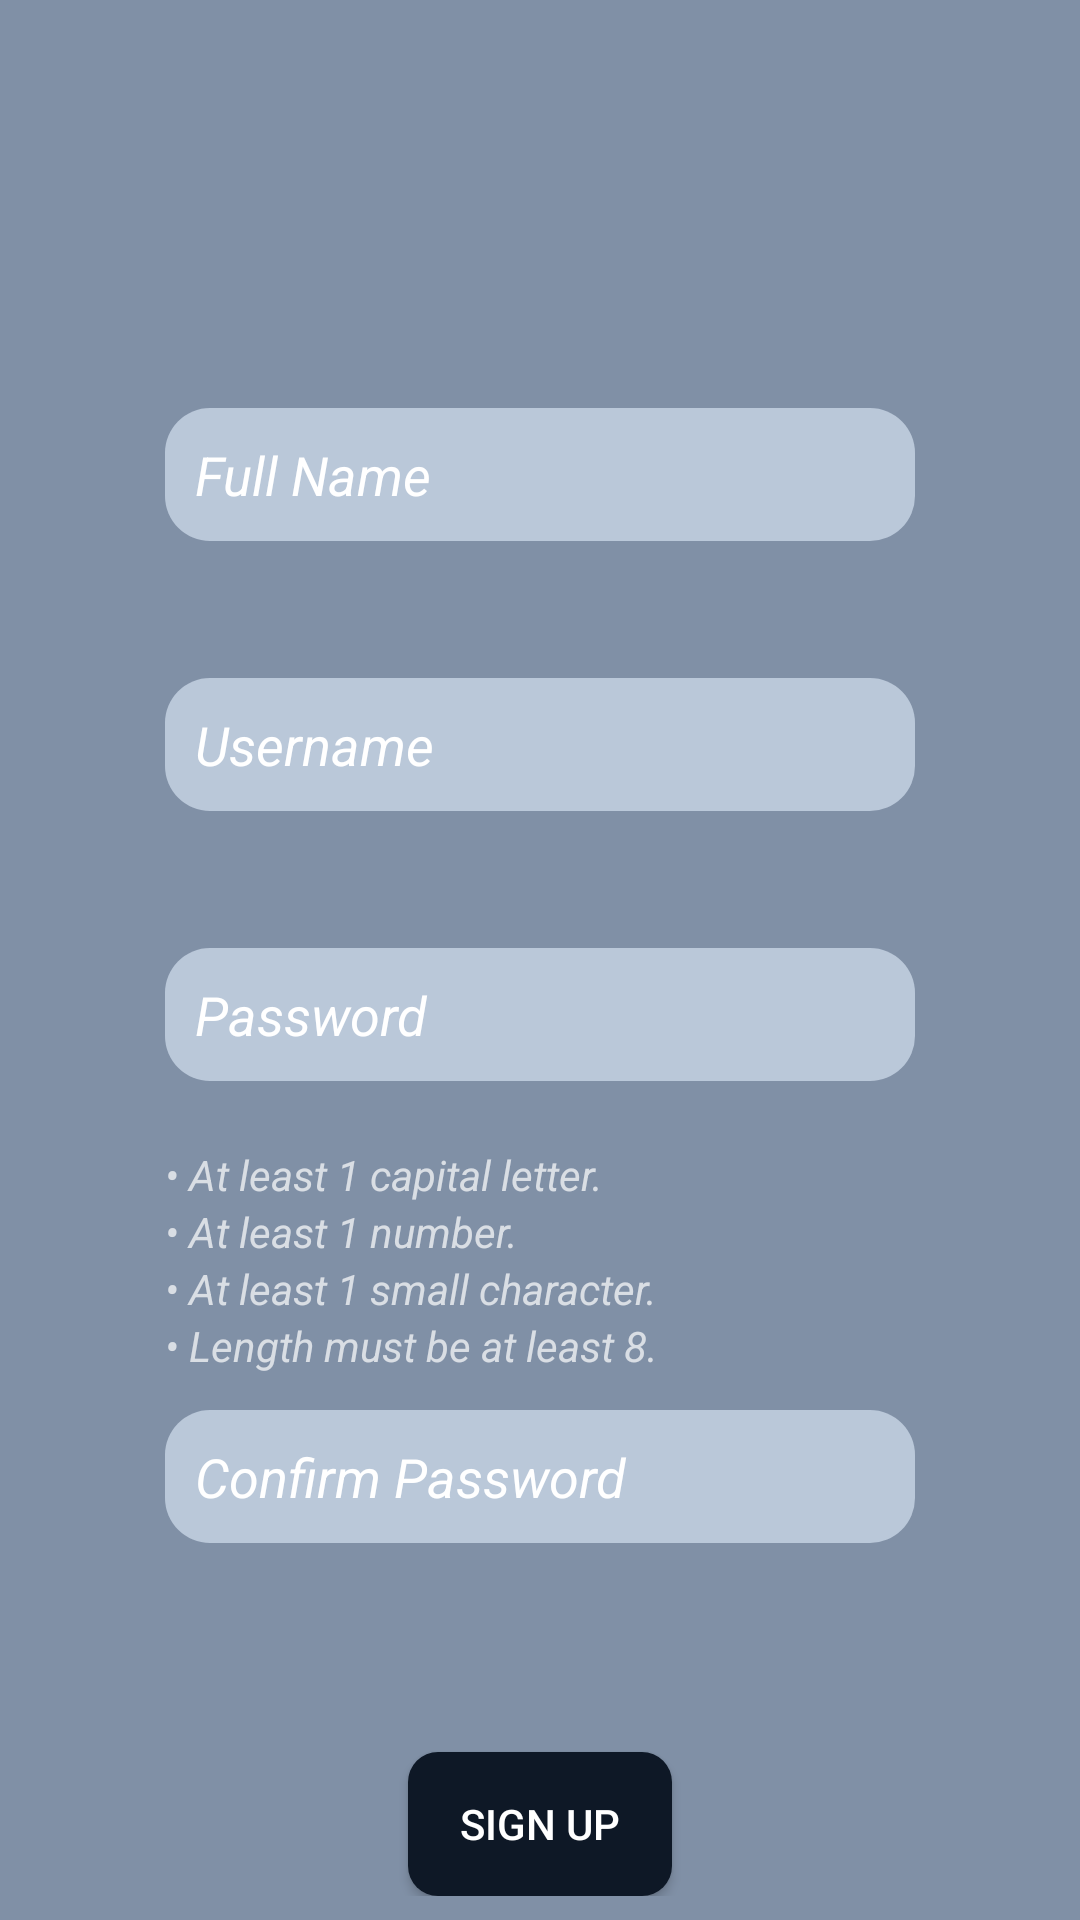

Android layout source for this screen:
<!-- AndroidManifest.xml: application theme Theme.AppCompat.NoActionBar -->
<!-- res/layout/activity_sign_up_screen.xml -->
<?xml version="1.0" encoding="utf-8"?>
<LinearLayout xmlns:android="http://schemas.android.com/apk/res/android"
    xmlns:app="http://schemas.android.com/apk/res-auto"
    xmlns:tools="http://schemas.android.com/tools"
    android:layout_width="match_parent"
    android:layout_height="match_parent"
    android:background="#8090A6"
    android:gravity="center_horizontal"
    tools:context=".SignUpScreen">

    <ScrollView
        android:layout_width="wrap_content"
        android:layout_height="wrap_content">

        <LinearLayout
            android:layout_width="wrap_content"
            android:layout_height="wrap_content"
            android:gravity="center"
            android:orientation="vertical">

            <ImageView
                android:layout_width="64dp"
                android:layout_height="64dp"
                android:layout_marginTop="24dp"
                android:src="@mipmap/ic_app_icon_round" />

            <EditText
                android:id="@+id/name"
                android:layout_width="250dp"
                android:layout_height="wrap_content"
                android:layout_marginTop="48dp"
                android:background="@drawable/rounded_corners"
                android:hint="@string/name"
                android:maxLength="18"
                android:padding="10dp"
                android:textColorHint="#FFFFFF"
                android:textStyle="italic" />

            <TextView
                android:id="@+id/nameWarning"
                android:layout_width="wrap_content"
                android:layout_height="wrap_content"
                android:layout_gravity="start"
                android:text="@string/name_valid"
                android:textColor="#FF0000"
                android:textSize="16dp"
                android:visibility="invisible" />


            <EditText
                android:id="@+id/username"
                android:layout_width="250dp"
                android:layout_height="wrap_content"
                android:layout_marginTop="24dp"
                android:background="@drawable/rounded_corners"
                android:hint="@string/username"
                android:maxLength="18"
                android:padding="10dp"
                android:textColorHint="#FFFFFF"
                android:textStyle="italic" />

            <TextView
                android:id="@+id/usernameWarning"
                android:layout_width="wrap_content"
                android:layout_height="wrap_content"
                android:layout_gravity="start"
                android:text="@string/username_valid"
                android:textColor="#FF0000"
                android:textSize="16dp"
                android:visibility="invisible" />

            <EditText
                android:id="@+id/password"
                android:layout_width="250dp"
                android:layout_height="wrap_content"
                android:layout_marginTop="24dp"
                android:background="@drawable/rounded_corners"
                android:hint="@string/password"
                android:inputType="textPassword"
                android:maxLength="18"
                android:padding="10dp"
                android:textColorHint="#FFFFFF"
                android:textStyle="italic" />

            <TextView
                android:id="@+id/passwordWarning"
                android:layout_width="wrap_content"
                android:layout_height="wrap_content"
                android:layout_gravity="start"
                android:text="@string/password_valid"
                android:textColor="#FF0000"
                android:textSize="16dp"
                android:visibility="invisible" />

            <TextView
                android:layout_width="wrap_content"
                android:layout_height="wrap_content"
                android:layout_gravity="start"
                android:text="@string/password_rule1"
                android:textStyle="italic" />

            <TextView
                android:layout_width="wrap_content"
                android:layout_height="wrap_content"
                android:layout_gravity="start"
                android:text="@string/password_rule2"
                android:textStyle="italic" />

            <TextView
                android:layout_width="wrap_content"
                android:layout_height="wrap_content"
                android:layout_gravity="start"
                android:text="@string/password_rule3"
                android:textStyle="italic" />
            <TextView
                android:layout_width="wrap_content"
                android:layout_height="wrap_content"
                android:layout_gravity="start"
                android:text="@string/password_rule4"
                android:textStyle="italic" />

            <EditText
                android:id="@+id/confirmPassword"
                android:layout_width="250dp"
                android:layout_height="wrap_content"
                android:layout_marginTop="12dp"
                android:background="@drawable/rounded_corners"
                android:hint="@string/confirm_password"
                android:inputType="textPassword"
                android:maxLength="18"
                android:padding="10dp"
                android:textColorHint="#FFFFFF"
                android:textStyle="italic" />

            <TextView
                android:id="@+id/checkPasswordWarning"
                android:layout_width="wrap_content"
                android:layout_height="wrap_content"
                android:layout_gravity="start"
                android:text="@string/password_match"
                android:textColor="#FF0000"
                android:textSize="16dp"
                android:visibility="invisible" />

            <Button
                android:id="@+id/signUp"
                android:layout_width="wrap_content"
                android:layout_height="wrap_content"
                android:layout_marginTop="48dp"
                android:background="@drawable/rounded_corners_grey"
                android:text="@string/sign_up" />

        </LinearLayout>
    </ScrollView>
</LinearLayout>
<!-- resources referenced by this layout -->
<resources>
  <!-- drawable rounded_corners (drawable) -->
  <?xml version="1.0" encoding="utf-8"?>
  <shape xmlns:android="http://schemas.android.com/apk/res/android"
      android:shape="rectangle">
  
      <solid android:color="#BAC8D9"/>
  
      <corners
          android:bottomRightRadius="15dp"
          android:bottomLeftRadius="15dp"
          android:topLeftRadius="15dp"
          android:topRightRadius="15dp" />
  
  </shape>
  <!-- drawable rounded_corners_grey (drawable) -->
  <?xml version="1.0" encoding="utf-8"?>
  <shape xmlns:android="http://schemas.android.com/apk/res/android"
      android:shape="rectangle">
  
      <solid android:color="#0E1826"/>
  
      <corners
          android:bottomRightRadius="10dp"
          android:bottomLeftRadius="10dp"
          android:topLeftRadius="10dp"
          android:topRightRadius="10dp" />
  
  </shape>
  <string name="confirm_password">Confirm Password</string>
  <string name="name">Full Name</string>
  <string name="name_valid">Name must be valid!</string>
  <string name="password">Password</string>
  <string name="password_match">Passwords must be matched!</string>
  <string name="password_rule1">• At least 1 capital letter.</string>
  <string name="password_rule2">• At least 1 number.</string>
  <string name="password_rule3">• At least 1 small character.</string>
  <string name="password_rule4">• Length must be at least 8.</string>
  <string name="password_valid">Password must be valid!</string>
  <string name="sign_up">Sign Up</string>
  <string name="username">Username</string>
  <string name="username_valid">Username must be valid!</string>
  <style name="Theme.AppCompat.NoActionBar">
          <item name="windowActionBar">false</item>
          <item name="windowNoTitle">true</item>
          <item name="android:statusBarColor">@android:color/transparent</item>
      </style>
</resources>
